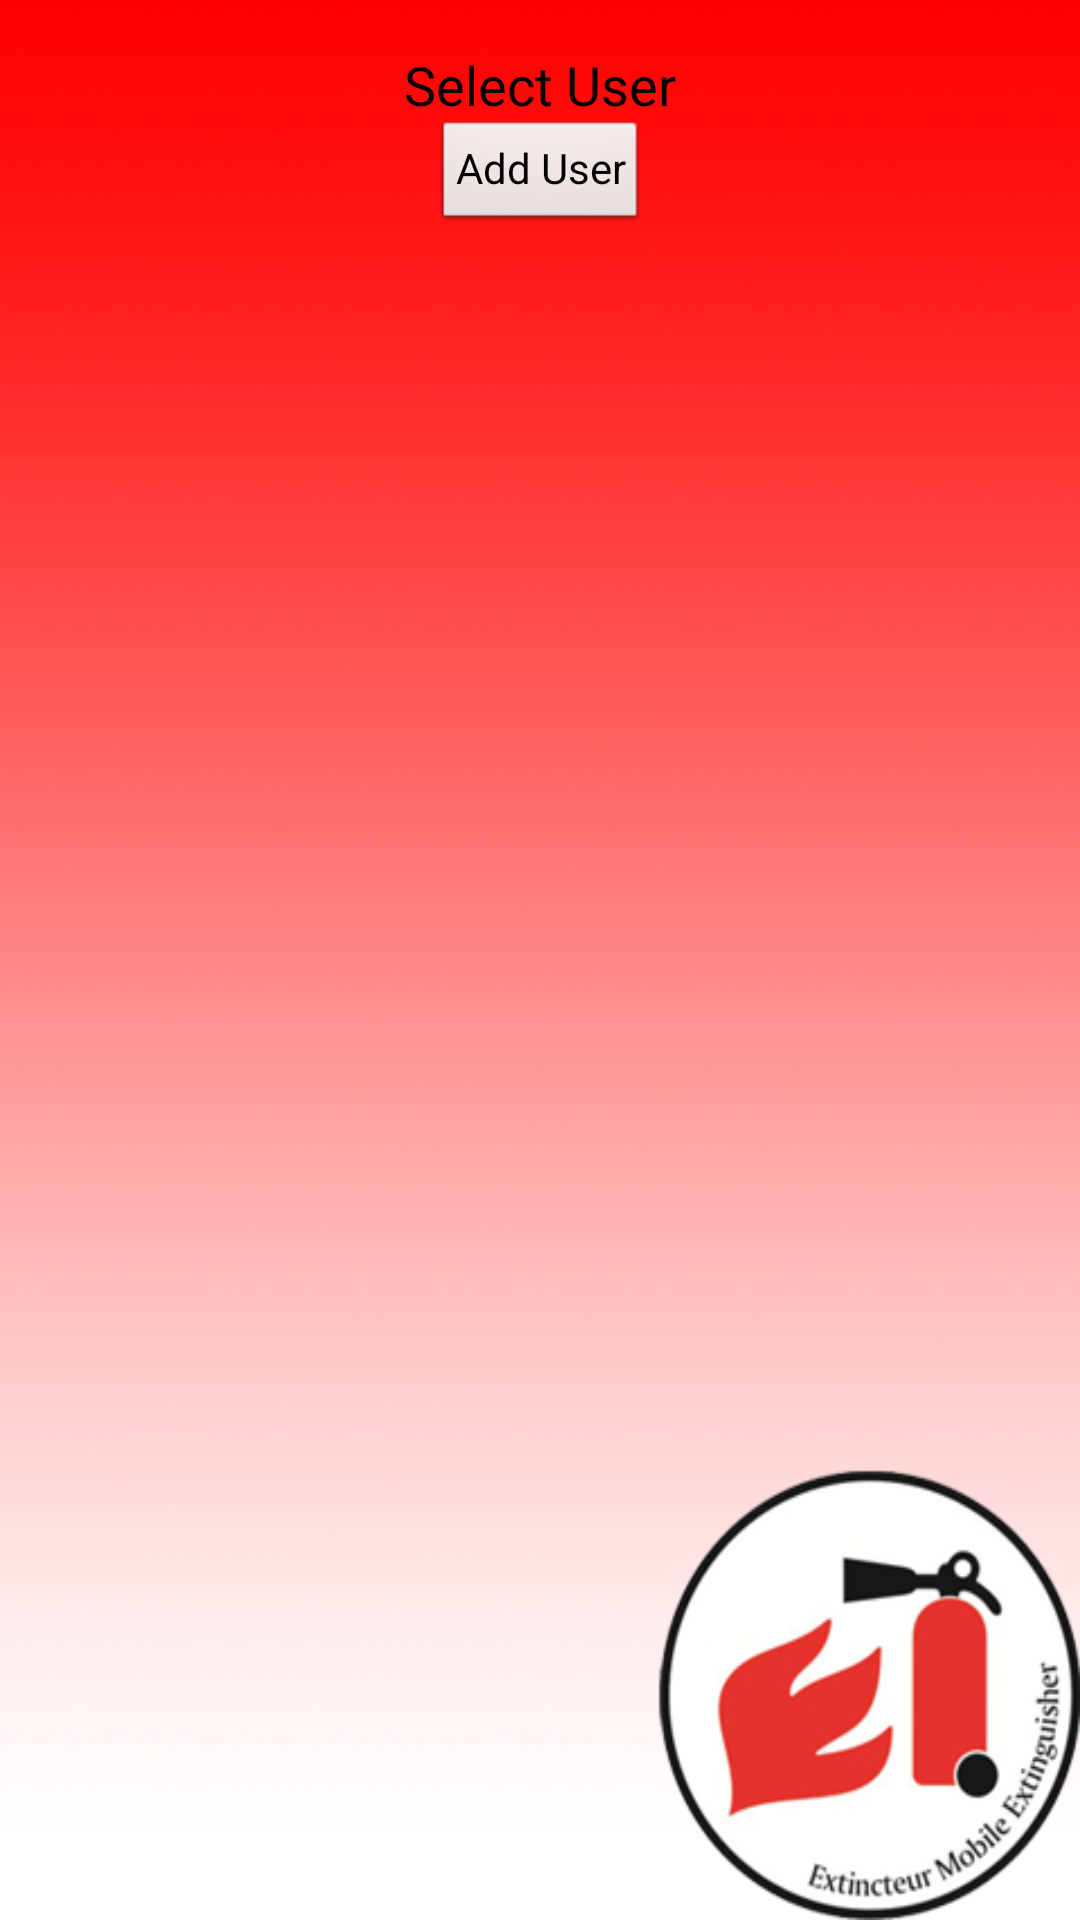

Android layout source for this screen:
<!-- AndroidManifest.xml: application theme AppTheme -->
<!-- res/layout/activity_select_user.xml -->
<RelativeLayout xmlns:android="http://schemas.android.com/apk/res/android"
    xmlns:tools="http://schemas.android.com/tools"
    android:layout_width="match_parent"
    android:layout_height="match_parent"
    android:paddingBottom="@dimen/activity_vertical_margin"
    android:paddingLeft="@dimen/activity_horizontal_margin"
    android:paddingRight="@dimen/activity_horizontal_margin"
    android:paddingTop="@dimen/activity_vertical_margin"
    tools:context=".SelectUser" >
    
   <ScrollView
       android:id="@+id/svUserS"
       android:layout_width="match_parent"
       android:layout_height="match_parent"
       android:layout_below="@+id/button1" >

        <LinearLayout
            android:id="@+id/llSelectUsers"
            android:layout_width="match_parent"
            android:layout_height="wrap_content"
            android:orientation="vertical" >
           
        </LinearLayout>

</ScrollView>

   <TextView
       android:id="@+id/textView1"
       android:layout_width="wrap_content"
       android:layout_height="wrap_content"
       android:layout_alignParentTop="true"
       android:layout_centerHorizontal="true"
       android:text="@string/Select"
       android:textAppearance="?android:attr/textAppearanceMedium" />

   <Button
       android:id="@+id/button1"
       style="?android:attr/buttonStyleSmall"
       android:layout_width="wrap_content"
       android:layout_height="wrap_content"
       android:layout_below="@+id/textView1"
       android:layout_centerHorizontal="true"
       android:onClick="addUser"
       android:text="@string/action_add" />

</RelativeLayout>
<!-- resources referenced by this layout -->
<resources>
  <dimen name="activity_horizontal_margin">16dp</dimen>
  <dimen name="activity_vertical_margin">16dp</dimen>
  <string name="Select">Select User</string>
  <string name="action_add">Add User</string>
  <style name="AppTheme" parent="AppBaseTheme">
          
      </style>
  <style name="AppBaseTheme" parent="android:Theme.Light">
          <item name="android:windowBackground">@drawable/famis_background</item>
          
      </style>
  <!-- drawable famis_background: png bitmap (drawable-hdpi, 178630 bytes) -->
</resources>
